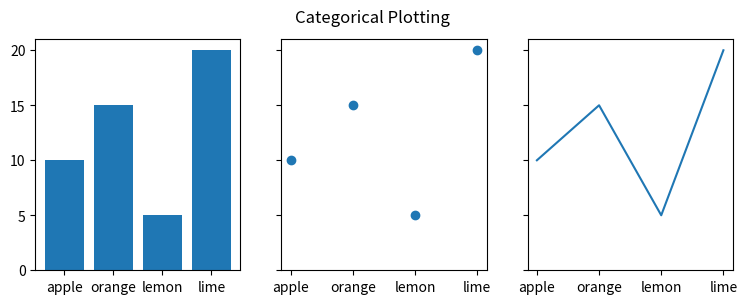
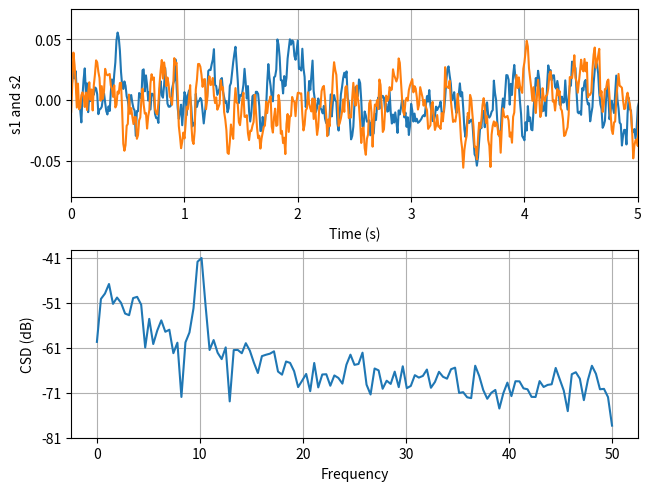

Reproduce these figures in Python, in order.
import matplotlib.pyplot as plt
import time

data = {'apple': 10, 'orange': 15, 'lemon': 5, 'lime': 20}
names = list(data.keys())
values = list(data.values())

fig, axs = plt.subplots(1, 3, figsize=(9, 3), sharey=True)
axs[0].bar(names, values)
axs[1].scatter(names, values)
axs[2].plot(names, values)
fig.suptitle('Categorical Plotting')
time.sleep(1)


import matplotlib.pyplot as plt
import numpy as np

fig, (ax1, ax2) = plt.subplots(2, 1, layout='constrained')

dt = 0.01
t = np.arange(0, 30, dt)

# Fixing random state for reproducibility
np.random.seed(19680801)


nse1 = np.random.randn(len(t))                 # white noise 1
nse2 = np.random.randn(len(t))                 # white noise 2
r = np.exp(-t / 0.05)

cnse1 = np.convolve(nse1, r, mode='same') * dt   # colored noise 1
cnse2 = np.convolve(nse2, r, mode='same') * dt   # colored noise 2

# two signals with a coherent part and a random part
s1 = 0.01 * np.sin(2 * np.pi * 10 * t) + cnse1
s2 = 0.01 * np.sin(2 * np.pi * 10 * t) + cnse2

ax1.plot(t, s1, t, s2)
ax1.set_xlim(0, 5)
ax1.set_xlabel('Time (s)')
ax1.set_ylabel('s1 and s2')
ax1.grid(True)

cxy, f = ax2.csd(s1, s2, 256, 1. / dt)
ax2.set_ylabel('CSD (dB)')

plt.show()
print('차트연습 09-11-수요일')